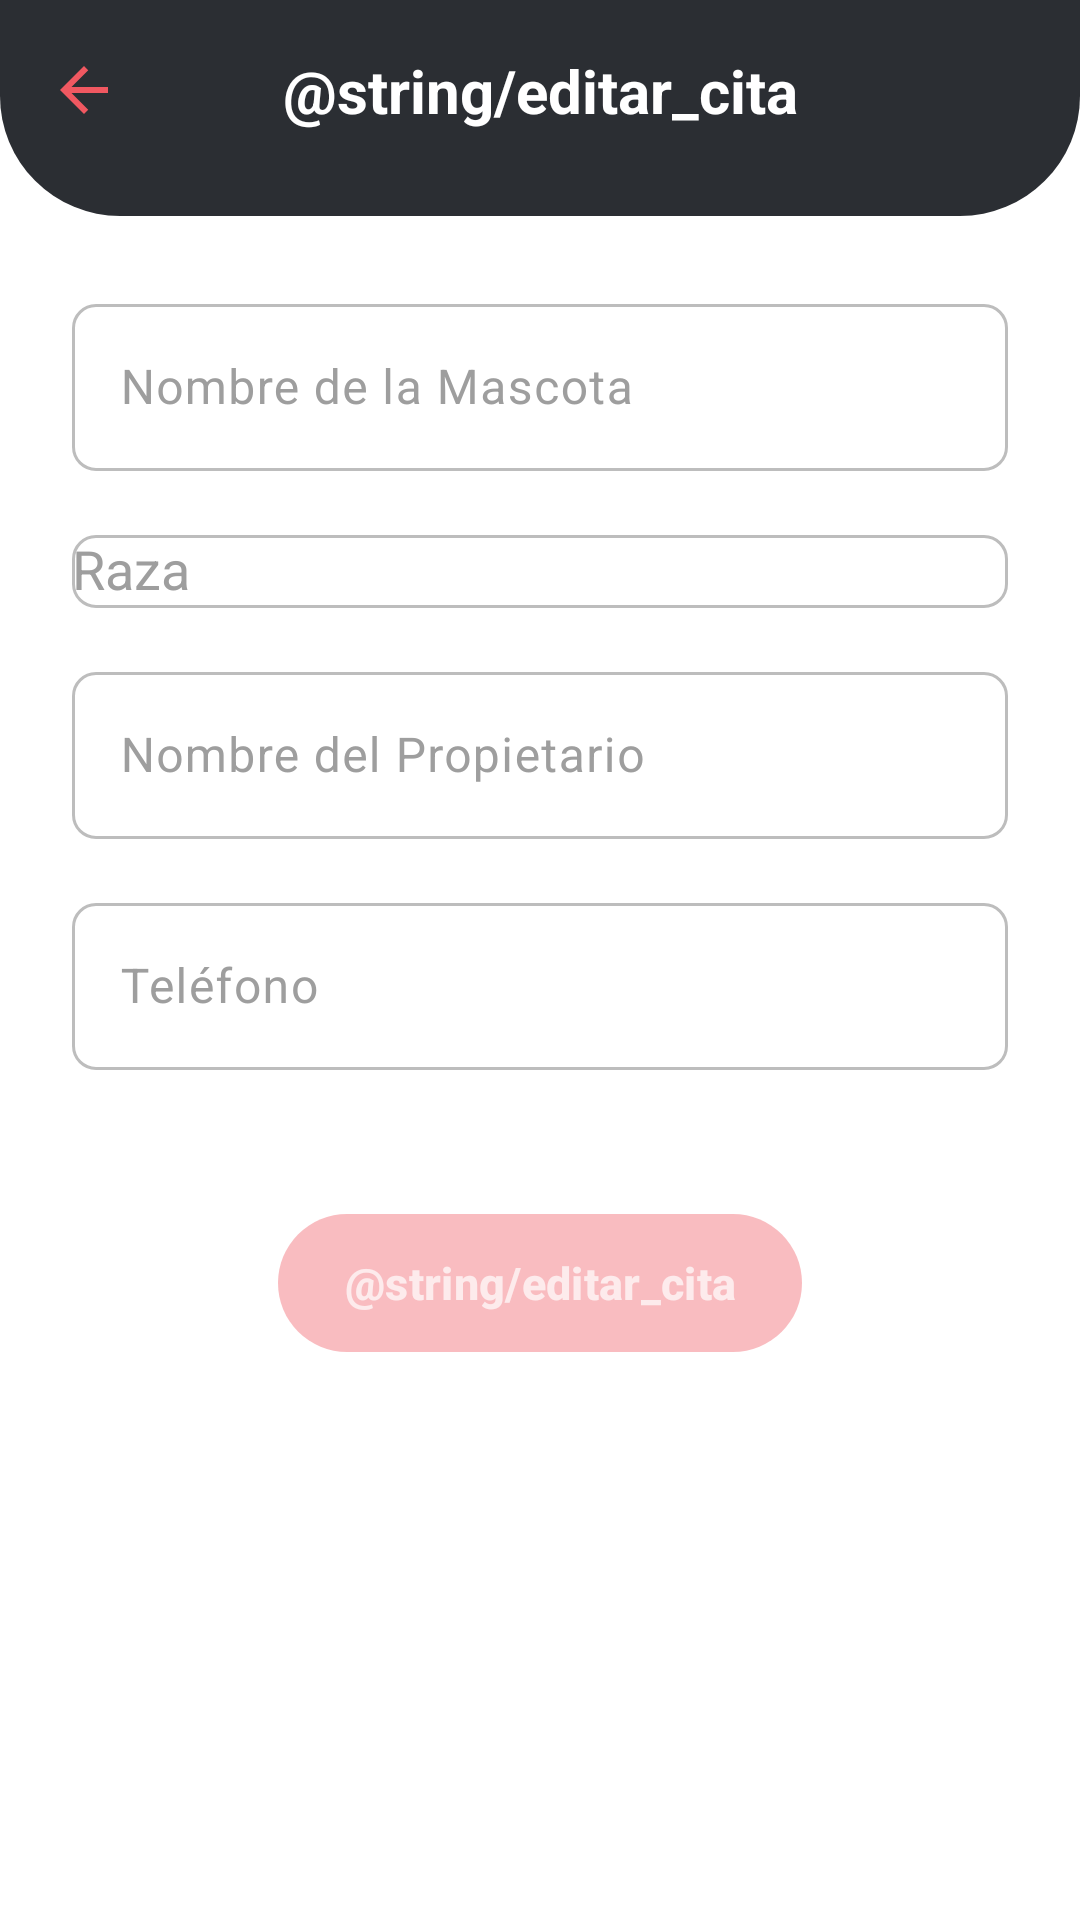

Layout XML and referenced resources for this Android screen:
<!-- AndroidManifest.xml: application theme Theme.DogApp -->
<!-- res/layout/fragment_edit_cita.xml -->
<?xml version="1.0" encoding="utf-8"?>
<layout xmlns:android="http://schemas.android.com/apk/res/android"
    xmlns:app="http://schemas.android.com/apk/res-auto"
    xmlns:tools="http://schemas.android.com/tools">

    <data>

    </data>

    <androidx.constraintlayout.widget.ConstraintLayout
        android:layout_width="match_parent"
        android:layout_height="match_parent"
        android:background="@color/white"
        tools:context=".view.fragment.EditCitaFragment">

        <androidx.constraintlayout.widget.ConstraintLayout
            android:id="@+id/header"
            android:layout_width="0dp"
            android:layout_height="wrap_content"
            android:background="@drawable/bg_toolbar"
            android:fitsSystemWindows="true"
            android:minHeight="72dp"
            android:paddingBottom="12dp"
            app:layout_constraintEnd_toEndOf="parent"
            app:layout_constraintStart_toStartOf="parent"
            app:layout_constraintTop_toTopOf="parent">

            <ImageButton
                android:id="@+id/btnAtras"
                android:layout_width="48dp"
                android:layout_height="48dp"
                android:layout_marginStart="4dp"
                android:background="?attr/selectableItemBackgroundBorderless"
                android:contentDescription="@string/atras"
                android:src="@drawable/ic_atras"
                app:layout_constraintBottom_toBottomOf="parent"
                app:layout_constraintStart_toStartOf="parent"
                app:layout_constraintTop_toTopOf="parent" />

            <TextView
                android:id="@+id/tvTitulo"
                android:layout_width="wrap_content"
                android:layout_height="wrap_content"
                android:text="@string/editar_cita"
                android:textColor="@color/white"
                android:textSize="20sp"
                android:textStyle="bold"
                app:layout_constraintBottom_toBottomOf="parent"
                app:layout_constraintEnd_toEndOf="parent"
                app:layout_constraintStart_toStartOf="parent"
                app:layout_constraintTop_toTopOf="parent" />

        </androidx.constraintlayout.widget.ConstraintLayout>

        <ScrollView
            android:id="@+id/scrollFormulario"
            android:layout_width="0dp"
            android:layout_height="0dp"
            android:clipToPadding="false"
            android:fillViewport="true"
            app:layout_constraintBottom_toBottomOf="parent"
            app:layout_constraintEnd_toEndOf="parent"
            app:layout_constraintStart_toStartOf="parent"
            app:layout_constraintTop_toBottomOf="@id/header">

            <LinearLayout
                android:layout_width="match_parent"
                android:layout_height="wrap_content"
                android:orientation="vertical"
                android:paddingStart="24dp"
                android:paddingTop="24dp"
                android:paddingEnd="24dp"
                android:paddingBottom="24dp">

                <com.google.android.material.textfield.TextInputLayout
                    android:id="@+id/tilNombreMascota"
                    style="@style/CampoCita"
                    android:layout_width="match_parent"
                    android:layout_height="wrap_content"
                    android:hint="@string/hint_nombre_mascota">

                    <com.google.android.material.textfield.TextInputEditText
                        android:id="@+id/etNombreMascota"
                        android:layout_width="match_parent"
                        android:layout_height="wrap_content"
                        android:inputType="textCapWords"
                        android:maxLength="15"
                        android:maxLines="1"
                        android:textColor="@color/black" />

                </com.google.android.material.textfield.TextInputLayout>

                <com.google.android.material.textfield.TextInputLayout
                    android:id="@+id/tilRaza"
                    style="@style/CampoCita"
                    android:layout_width="match_parent"
                    android:layout_height="wrap_content"
                    android:layout_marginTop="16dp"
                    android:hint="@string/hint_raza">

                    <com.google.android.material.textfield.MaterialAutoCompleteTextView
                        android:id="@+id/etRaza"
                        android:layout_width="match_parent"
                        android:layout_height="wrap_content"
                        android:completionThreshold="2"
                        android:inputType="text"
                        android:maxLines="1"
                        android:textColor="@color/black" />

                </com.google.android.material.textfield.TextInputLayout>

                <com.google.android.material.textfield.TextInputLayout
                    android:id="@+id/tilNombrePropietario"
                    style="@style/CampoCita"
                    android:layout_width="match_parent"
                    android:layout_height="wrap_content"
                    android:layout_marginTop="16dp"
                    android:hint="@string/hint_nombre_propietario">

                    <com.google.android.material.textfield.TextInputEditText
                        android:id="@+id/etNombrePropietario"
                        android:layout_width="match_parent"
                        android:layout_height="wrap_content"
                        android:inputType="textCapWords"
                        android:maxLength="30"
                        android:maxLines="1"
                        android:textColor="@color/black" />

                </com.google.android.material.textfield.TextInputLayout>

                <com.google.android.material.textfield.TextInputLayout
                    android:id="@+id/tilTelefono"
                    style="@style/CampoCita"
                    android:layout_width="match_parent"
                    android:layout_height="wrap_content"
                    android:layout_marginTop="16dp"
                    android:hint="@string/hint_telefono">

                    <com.google.android.material.textfield.TextInputEditText
                        android:id="@+id/etTelefono"
                        android:layout_width="match_parent"
                        android:layout_height="wrap_content"
                        android:digits="0123456789"
                        android:inputType="number"
                        android:maxLength="10"
                        android:maxLines="1"
                        android:textColor="@color/black" />

                </com.google.android.material.textfield.TextInputLayout>

                <com.google.android.material.button.MaterialButton
                    android:id="@+id/btnEditarCita"
                    android:layout_width="wrap_content"
                    android:layout_height="wrap_content"
                    android:layout_gravity="center_horizontal"
                    android:layout_marginTop="48dp"
                    android:layout_marginBottom="16dp"
                    android:enabled="false"
                    android:insetTop="0dp"
                    android:insetBottom="0dp"
                    android:minHeight="46dp"
                    android:paddingStart="22dp"
                    android:paddingEnd="22dp"
                    android:text="@string/editar_cita"
                    android:textAllCaps="false"
                    android:textColor="@color/texto_btn_guardar"
                    android:textSize="15sp"
                    android:textStyle="bold"
                    app:backgroundTint="@color/fondo_btn_guardar"
                    app:cornerRadius="24dp"
                    app:icon="@drawable/ic_editar"
                    app:iconGravity="textStart"
                    app:iconPadding="8dp"
                    app:iconTint="@color/texto_btn_guardar" />

            </LinearLayout>
        </ScrollView>

        <androidx.cardview.widget.CardView
            android:id="@+id/cvConfirmacion"
            android:layout_width="wrap_content"
            android:layout_height="wrap_content"
            android:visibility="gone"
            app:cardBackgroundColor="@color/white"
            app:cardCornerRadius="16dp"
            app:cardElevation="8dp"
            app:layout_constraintBottom_toBottomOf="parent"
            app:layout_constraintEnd_toEndOf="parent"
            app:layout_constraintStart_toStartOf="parent"
            app:layout_constraintTop_toTopOf="parent">

            <LinearLayout
                android:layout_width="wrap_content"
                android:layout_height="wrap_content"
                android:gravity="center"
                android:orientation="vertical"
                android:paddingStart="32dp"
                android:paddingTop="24dp"
                android:paddingEnd="32dp"
                android:paddingBottom="24dp">

                <ImageView
                    android:id="@+id/ivCheck"
                    android:layout_width="56dp"
                    android:layout_height="56dp"
                    android:contentDescription="@string/cita_editada"
                    android:src="@drawable/ic_check" />

                <TextView
                    android:id="@+id/tvConfirmacion"
                    android:layout_width="wrap_content"
                    android:layout_height="wrap_content"
                    android:layout_marginTop="8dp"
                    android:text="@string/cita_editada"
                    android:textColor="@color/black"
                    android:textSize="18sp"
                    android:textStyle="bold" />

            </LinearLayout>
        </androidx.cardview.widget.CardView>

        <ProgressBar
            android:id="@+id/progress"
            android:layout_width="wrap_content"
            android:layout_height="wrap_content"
            android:visibility="gone"
            app:layout_constraintBottom_toBottomOf="parent"
            app:layout_constraintEnd_toEndOf="parent"
            app:layout_constraintStart_toStartOf="parent"
            app:layout_constraintTop_toTopOf="parent" />

    </androidx.constraintlayout.widget.ConstraintLayout>
</layout>
<!-- resources referenced by this layout -->
<resources>
  <color name="black">#FF000000</color>
  <color name="white">#FFFFFFFF</color>
  <!-- drawable bg_toolbar (drawable) -->
  <?xml version="1.0" encoding="utf-8"?>
  <shape xmlns:android="http://schemas.android.com/apk/res/android">
      <solid android:color="@color/login_background" />
      <corners
          android:bottomLeftRadius="40dp"
          android:bottomRightRadius="40dp" />
  </shape>
  <!-- drawable ic_atras (drawable) -->
  <?xml version="1.0" encoding="utf-8"?>
  <vector xmlns:android="http://schemas.android.com/apk/res/android"
      android:width="24dp"
      android:height="24dp"
      android:viewportWidth="24"
      android:viewportHeight="24">
      <path
          android:fillColor="#FFF05861"
          android:pathData="M20,11H7.83l5.59,-5.59L12,4l-8,8 8,8 1.41,-1.41L7.83,13H20v-2z" />
  </vector>
  <!-- drawable ic_check (drawable) -->
  <?xml version="1.0" encoding="utf-8"?>
  <vector xmlns:android="http://schemas.android.com/apk/res/android"
      android:width="24dp"
      android:height="24dp"
      android:viewportWidth="24"
      android:viewportHeight="24">
      <path
          android:fillColor="#FFF05861"
          android:pathData="M9,16.17L4.83,12l-1.42,1.41L9,19 21,7l-1.41,-1.41z" />
  </vector>
  <string name="atras">Volver</string>
  <string name="hint_nombre_mascota">Nombre de la Mascota</string>
  <string name="hint_nombre_propietario">Nombre del Propietario</string>
  <string name="hint_raza">Raza</string>
  <string name="hint_telefono">Teléfono</string>
  <style name="CampoCita" parent="Widget.Material3.TextInputLayout.OutlinedBox">
          <item name="boxStrokeColor">@color/borde_campo</item>
          <item name="hintTextColor">@color/hint_campo</item>
          <item name="android:textColorHint">@color/hint_gris</item>
          <item name="boxStrokeWidth">1dp</item>
          <item name="boxStrokeWidthFocused">2dp</item>
          <item name="boxCornerRadiusTopStart">8dp</item>
          <item name="boxCornerRadiusTopEnd">8dp</item>
          <item name="boxCornerRadiusBottomStart">8dp</item>
          <item name="boxCornerRadiusBottomEnd">8dp</item>
      </style>
  <style name="Theme.DogApp" parent="Base.Theme.DogApp">
          <item name="android:windowBackground">@color/login_background</item>
          <item name="android:statusBarColor">@android:color/transparent</item>
          <item name="android:navigationBarColor">@android:color/transparent</item>
          <item name="android:windowLightStatusBar">false</item>
          <item name="android:windowLightNavigationBar" tools:targetApi="27">false</item>
      </style>
  <color name="login_background">#FF2B2E33</color>
  <color name="hint_gris">#FF9E9E9E</color>
  <style name="Base.Theme.DogApp" parent="Theme.Material3.DayNight.NoActionBar">
          
          
      </style>
</resources>
